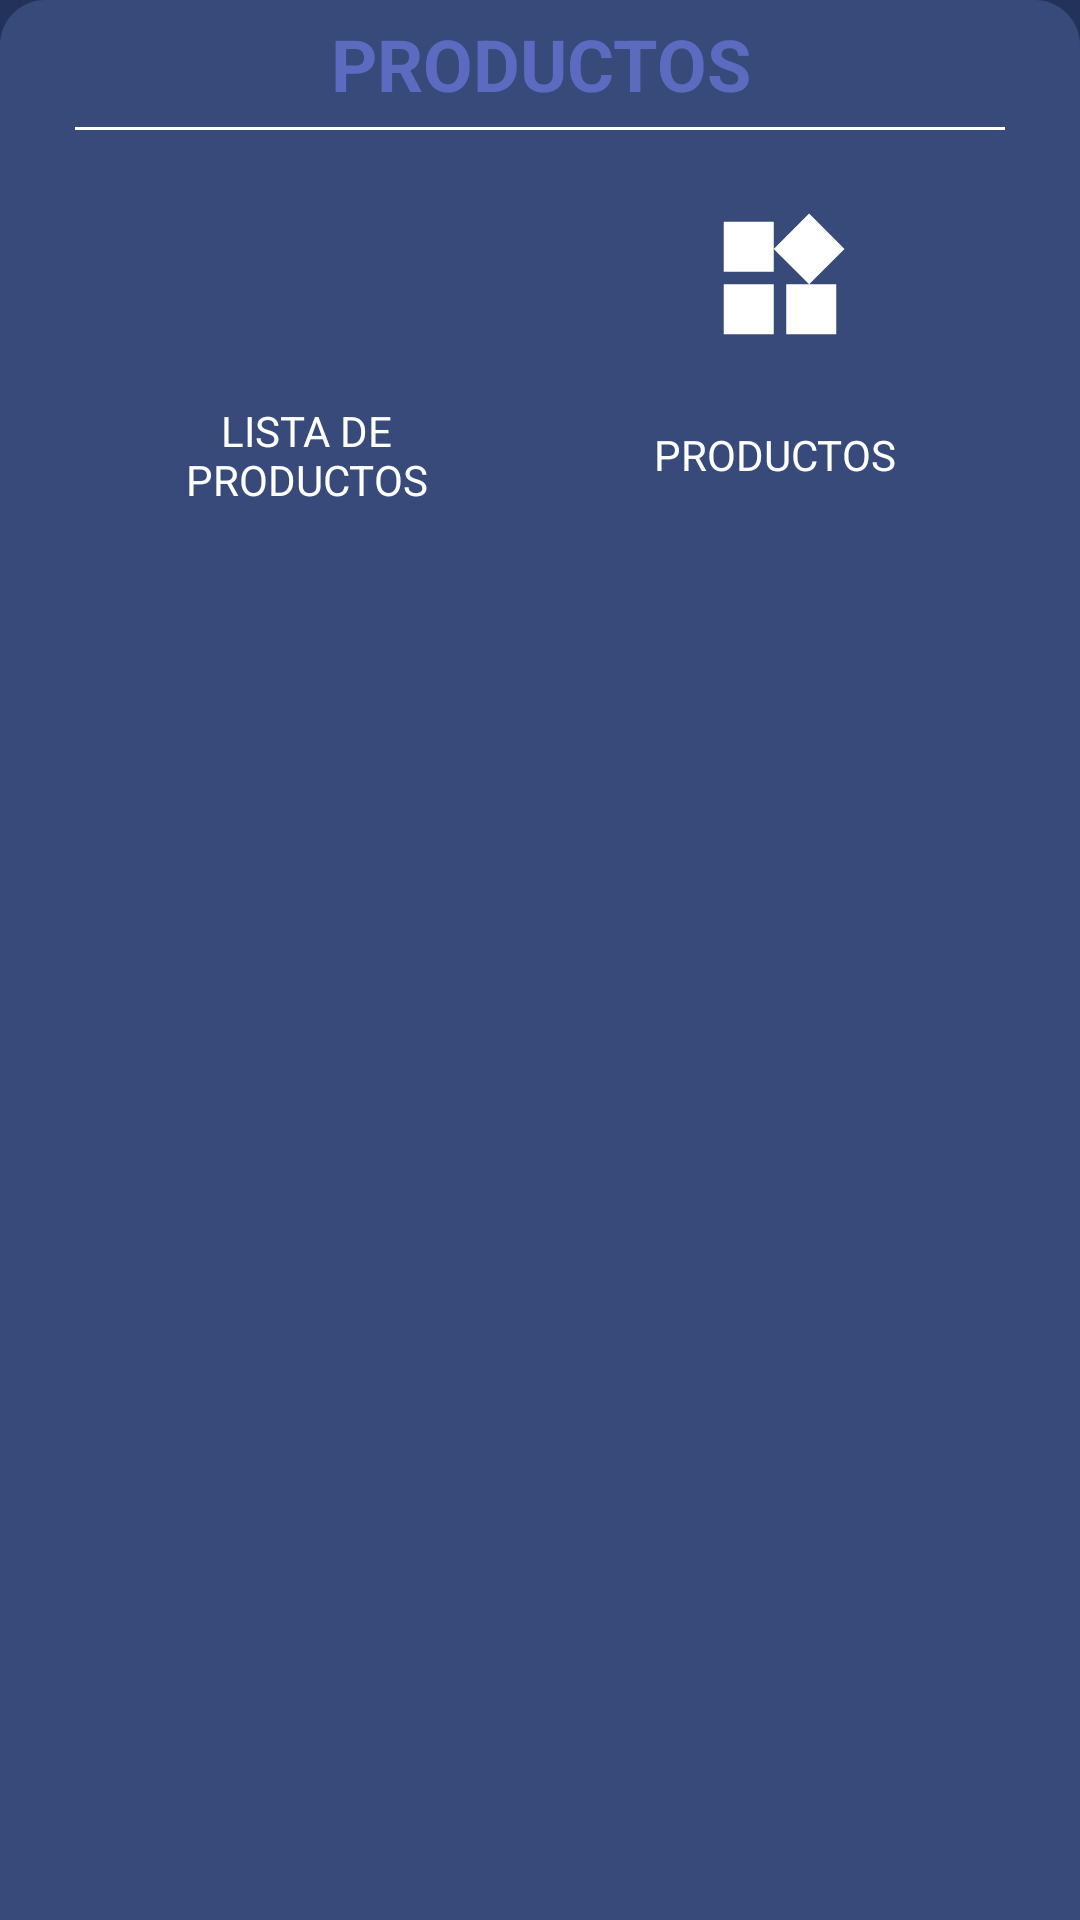

Produce the Android XML layout that renders to this screen, including the resource entries it uses.
<!-- AndroidManifest.xml: application theme Theme.AppVentas -->
<!-- res/layout/menu_productos.xml -->
<?xml version="1.0" encoding="utf-8"?>
<LinearLayout xmlns:android="http://schemas.android.com/apk/res/android"
    xmlns:app="http://schemas.android.com/apk/res-auto"
    xmlns:tools="http://schemas.android.com/tools"
    android:id="@+id/bottonSheetContainer"
    android:layout_width="match_parent"
    android:layout_height="wrap_content"
    android:background="@drawable/background_dialog"
    android:orientation="vertical">

    <TextView
        android:layout_width="match_parent"
        android:layout_height="wrap_content"
        android:gravity="center"
        android:padding="5dp"
        android:text="PRODUCTOS"
        android:textColor="@color/primarioVariante"
        android:textSize="24sp"
        android:textStyle="bold" />

    <View
        android:layout_width="match_parent"
        android:layout_height="1dp"
        android:layout_marginLeft="25dp"
        android:layout_marginRight="25dp"
        android:background="@color/white" />
    android:layout_width="match_parent"
    android:layout_height="182dp"
    android:orientation="horizontal"
    android:padding="5dp" >

    <androidx.constraintlayout.widget.ConstraintLayout
        android:layout_width="match_parent"
        android:layout_height="158dp">


        <Button
            android:id="@+id/btn_ListaProductos"
            android:layout_width="50dp"
            android:layout_height="50dp"
            android:layout_marginStart="76dp"
            android:layout_marginTop="24dp"
            android:background="@drawable/ic_proveedores"
            app:iconGravity="textEnd"
            app:layout_constraintStart_toStartOf="parent"
            app:layout_constraintTop_toTopOf="parent" />

        <Button
            android:id="@+id/btn_AgregarProductosMenu"
            android:layout_width="50dp"
            android:layout_height="50dp"
            android:layout_marginEnd="75dp"
            android:background="@drawable/ic_productos"
            app:iconGravity="textEnd"
            app:layout_constraintBottom_toTopOf="@+id/textView6"
            app:layout_constraintEnd_toEndOf="parent"
            app:layout_constraintTop_toTopOf="parent" />

        <TextView
            android:layout_width="100dp"
            android:layout_height="wrap_content"
            android:layout_marginStart="52dp"
            android:layout_marginBottom="16dp"
            android:gravity="center"
            android:text="LISTA DE PRODUCTOS"
            android:textColor="@color/white"
            app:layout_constraintBottom_toBottomOf="parent"
            app:layout_constraintStart_toStartOf="parent"
            app:layout_constraintTop_toBottomOf="@+id/btn_ListaProductos"
            app:layout_constraintVertical_bias="0.51" />

        <TextView
            android:id="@+id/textView6"
            android:layout_width="100dp"
            android:layout_height="wrap_content"
            android:layout_marginEnd="52dp"
            android:layout_marginBottom="16dp"
            android:gravity="center"
            android:text="PRODUCTOS"
            android:textColor="@color/white"
            app:layout_constraintBottom_toBottomOf="parent"
            app:layout_constraintEnd_toEndOf="parent"
            app:layout_constraintTop_toBottomOf="@+id/btn_AgregarProductosMenu" />
    </androidx.constraintlayout.widget.ConstraintLayout>


</LinearLayout>
<!-- resources referenced by this layout -->
<resources>
  <color name="primarioVariante">#5C6BC0</color>
  <color name="white">#FFFFFFFF</color>
  <!-- drawable background_dialog (drawable-v24) -->
  <shape xmlns:android="http://schemas.android.com/apk/res/android">
      <solid android:color="#374A7A" />
      <corners
          android:topLeftRadius="15dp"
          android:topRightRadius="15dp"/>
  </shape>
  <!-- drawable ic_productos (drawable-v24) -->
  <vector xmlns:android="http://schemas.android.com/apk/res/android"
      android:width="24dp"
      android:height="24dp"
      android:viewportWidth="24"
      android:viewportHeight="24"
      android:tint="#fff">
    <path
        android:fillColor="@android:color/white"
        android:pathData="M13,13v8h8v-8h-8zM3,21h8v-8L3,13v8zM3,3v8h8L11,3L3,3zM16.66,1.69L11,7.34 16.66,13l5.66,-5.66 -5.66,-5.65z"/>
  </vector>
  <style name="Theme.AppVentas" parent="Theme.MaterialComponents.DayNight.NoActionBar">
          
          <item name="colorPrimary">@color/primario</item>
          <item name="colorPrimaryVariant">@color/primario</item>
          <item name="colorOnPrimary">@color/white</item>
          
          <item name="colorSecondary">@color/teal_200</item>
          <item name="colorSecondaryVariant">@color/teal_700</item>
          <item name="colorOnSecondary">@color/black</item>
          
          <item name="android:statusBarColor" tools:targetApi="l">?attr/colorPrimary</item>
          <item name="android:navigationBarColor">?attr/colorPrimary</item>
          <item name="android:colorBackground">?attr/colorPrimary</item>
          
      </style>
  <color name="primario">#22325A</color>
  <color name="teal_200">#FF03DAC5</color>
  <color name="teal_700">#FF018786</color>
  <color name="black">#FF000000</color>
</resources>
